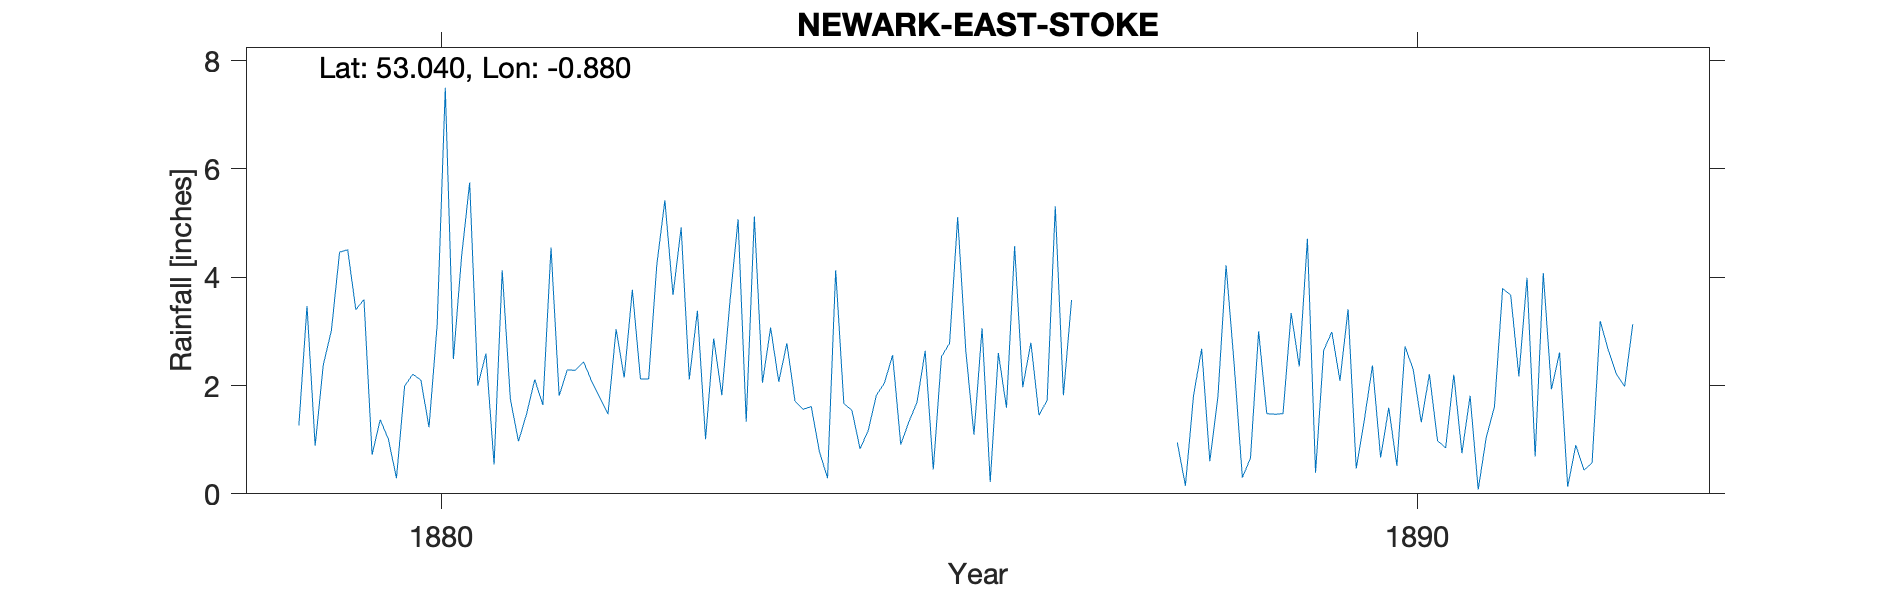

The data file committed next to this chart (first rows):
NEWARK-EAST-STOKE, , , , , , , , , , , , , , , , , , , , , , , 
Grid ref, SK752498, Long, -0.8799, Lat, 53.04, Elevation, 55, ft, , , , , , , , , , , , , , , 
Station no, RR7209, , , , , , , , , , , , , , , , , , , , , , 
, 1870, 1871, 1872, 1873, 1874, 1875, 1876, 1877, 1878, 1879, 1880, 1881, 1882, 1883, 1884, 1885, 1886, 1887, 1888, 1889, 1890, 1891, 1892
January, , , , , , , , , , 1.26, 0.29, 0.54, 2.08, 2.11, 2.78, 2.05, 3.06, , 0.95, 1.47, 2.37, 1.81, 0.13
February, , , , , , , , , , 3.47, 1.99, 4.13, 1.78, 3.38, 1.71, 2.56, 0.22, , 0.15, 1.48, 0.67, 0.08, 0.9
March, , , , , , , , , , 0.89, 2.21, 1.75, 1.47, 1.01, 1.56, 0.91, 2.6, , 1.82, 3.34, 1.59, 1.05, 0.44
April, , , , , , , , , , 2.38, 2.1, 0.97, 3.04, 2.87, 1.61, 1.33, 1.59, , 2.68, 2.35, 0.52, 1.61, 0.57
May, , , , , , , , , , 3.02, 1.23, 1.48, 2.15, 1.82, 0.78, 1.69, 4.57, , 0.6, 4.71, 2.72, 3.79, 3.19
June, , , , , , , , , , 4.46, 3.12, 2.11, 3.77, 3.55, 0.29, 2.64, 1.97, , 1.8, 0.39, 2.3, 3.67, 2.65
July, , , , , , , , , , 4.51, 7.5, 1.64, 2.12, 5.07, 4.13, 0.45, 2.79, , 4.22, 2.65, 1.32, 2.17, 2.21
August, , , , , , , , , , 3.4, 2.49, 4.55, 2.12, 1.33, 1.67, 2.53, 1.45, , 2.38, 2.99, 2.21, 3.99, 1.98
September, , , , , , , , , , 3.59, 4.38, 1.81, 4.22, 5.12, 1.54, 2.78, 1.73, , 0.3, 2.09, 0.98, 0.69, 3.13
October, , , , , , , , , , 0.72, 5.75, 2.29, 5.42, 2.05, 0.83, 5.11, 5.31, , 0.66, 3.41, 0.85, 4.08, 
November, , , , , , , , , , 1.37, 2, 2.28, 3.67, 3.07, 1.17, 2.64, 1.82, , 3, 0.47, 2.2, 1.93, 
December, , , , , , , , , , 1.01, 2.59, 2.44, 4.92, 2.07, 1.82, 1.09, 3.58, , 1.48, 1.37, 0.75, 2.61, 
Total, , , , , , , , , , 30.08, 35.65, 25.99, 36.76, 33.45, 19.89, 25.78, 30.69, , 20.04, 26.72, 18.48, 27.48, 
Elevation estimated from OS map, , , , , , , , , , , , , , , , , , , , , , , 
